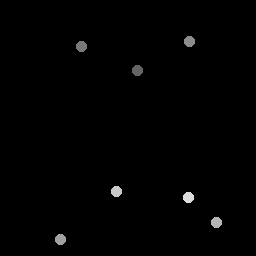

Data behind this chart, as committed beside it:
138.47, 71.076
82.11, 47.3
189.6, 42.49
61.21, 239.9
217.1, 223.1
117.4, 192
188.6, 198.5
